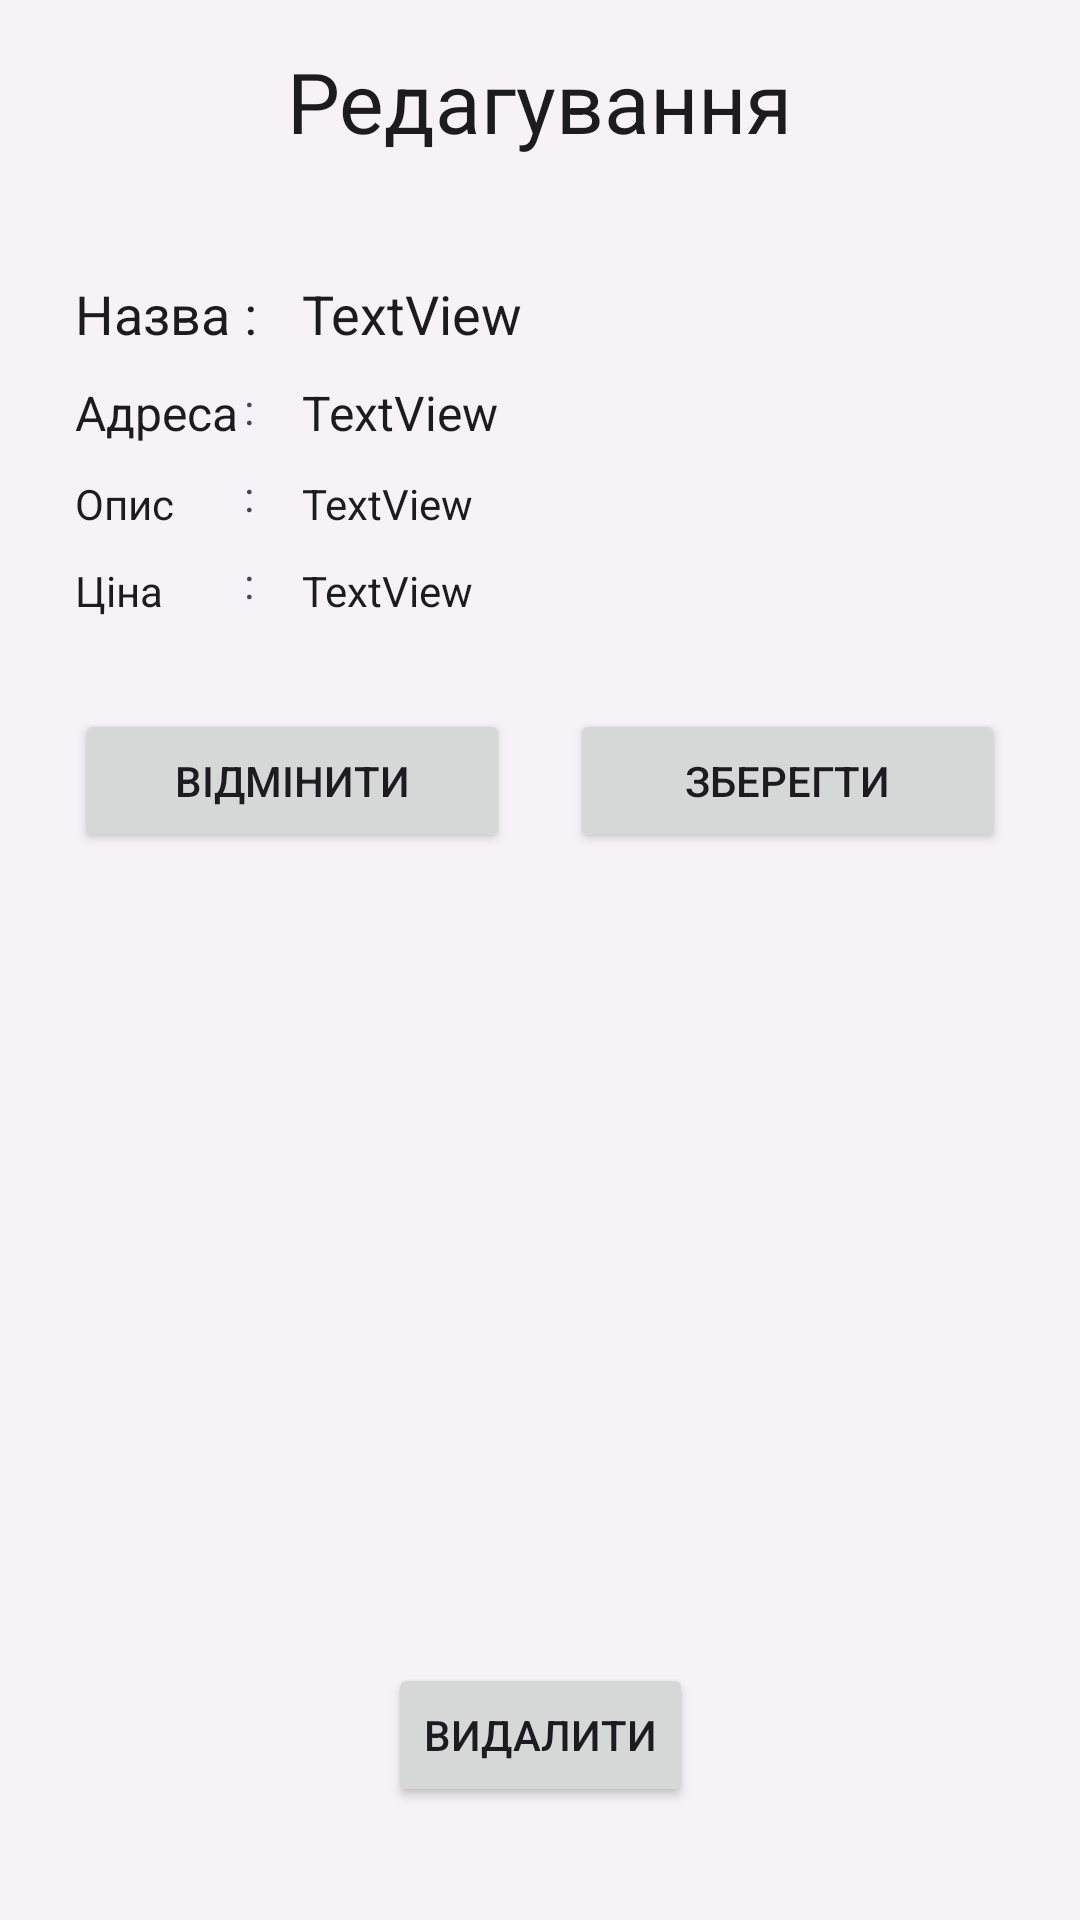

Produce the Android XML layout that renders to this screen, including the resource entries it uses.
<!-- AndroidManifest.xml: application theme Theme.Epotreba -->
<!-- res/layout/fragment_edite_marker.xml -->
<?xml version="1.0" encoding="utf-8"?>
<androidx.constraintlayout.widget.ConstraintLayout xmlns:android="http://schemas.android.com/apk/res/android"
    xmlns:app="http://schemas.android.com/apk/res-auto"
    xmlns:tools="http://schemas.android.com/tools"
    android:layout_width="match_parent"
    android:layout_height="match_parent"
    android:background="#F7F1F8"
    android:outlineProvider="bounds"
    android:clickable="true"
    android:focusable="true">

    <TextView
        android:id="@+id/textView11"
        android:layout_width="wrap_content"
        android:layout_height="wrap_content"
        android:layout_marginTop="15dp"
        android:text="Редагування"
        android:textColor="#1C1B1F"
        android:textSize="28sp"
        app:layout_constraintEnd_toEndOf="parent"
        app:layout_constraintStart_toStartOf="parent"
        app:layout_constraintTop_toTopOf="parent" />

    <LinearLayout
        android:id="@+id/linearLayout6"
        android:layout_width="match_parent"
        android:layout_height="wrap_content"
        android:layout_marginStart="15dp"
        android:layout_marginTop="25dp"
        android:layout_marginEnd="15dp"
        android:background="@drawable/edite_marker_info_bg"
        android:elevation="2dp"
        android:orientation="horizontal"
        android:padding="10dp"
        app:layout_constraintEnd_toEndOf="parent"
        app:layout_constraintStart_toStartOf="parent"
        app:layout_constraintTop_toBottomOf="@+id/textView11">

        <LinearLayout
            android:layout_width="wrap_content"
            android:layout_height="match_parent"
            android:orientation="vertical">

            <TextView
                android:id="@+id/textView15"
                android:layout_width="match_parent"
                android:layout_height="wrap_content"
                android:paddingTop="5dp"
                android:paddingBottom="5dp"
                android:text="Назва"
                android:textColor="#1C1B1F"
                android:textSize="18sp" />

            <TextView
                android:id="@+id/textView14"
                android:layout_width="match_parent"
                android:layout_height="wrap_content"
                android:paddingTop="5dp"
                android:paddingBottom="5dp"
                android:text="Адреса"
                android:textColor="#1C1B1F"
                android:textSize="16sp" />

            <TextView
                android:id="@+id/textView12"
                android:layout_width="match_parent"
                android:layout_height="wrap_content"
                android:paddingTop="5dp"
                android:paddingBottom="5dp"
                android:text="Опис"
                android:textColor="#1C1B1F" />

            <TextView
                android:id="@+id/textView13"
                android:layout_width="match_parent"
                android:layout_height="wrap_content"
                android:paddingTop="5dp"
                android:paddingBottom="5dp"
                android:text="Ціна"
                android:textColor="#1C1B1F" />
        </LinearLayout>

        <LinearLayout
            android:layout_width="wrap_content"
            android:layout_height="match_parent"
            android:orientation="vertical"
            android:paddingStart="2dp"
            android:paddingRight="10dp">

            <TextView
                android:id="@+id/textView16"
                android:layout_width="match_parent"
                android:layout_height="wrap_content"
                android:paddingTop="5dp"
                android:paddingBottom="5dp"
                android:text=":"
                android:textColor="#1C1B1F"
                android:textSize="18sp" />

            <TextView
                android:id="@+id/textView17"
                android:layout_width="match_parent"
                android:layout_height="wrap_content"
                android:paddingTop="5dp"
                android:paddingBottom="5dp"
                android:text=":" />

            <TextView
                android:id="@+id/textView18"
                android:layout_width="match_parent"
                android:layout_height="wrap_content"
                android:paddingTop="5dp"
                android:paddingBottom="5dp"
                android:text=":" />

            <TextView
                android:id="@+id/textView19"
                android:layout_width="match_parent"
                android:layout_height="wrap_content"
                android:paddingTop="5dp"
                android:paddingBottom="5dp"
                android:text=":" />
        </LinearLayout>

        <LinearLayout
            android:layout_width="wrap_content"
            android:layout_height="match_parent"
            android:orientation="vertical">

            <TextView
                android:id="@+id/edite_title"
                android:layout_width="match_parent"
                android:layout_height="wrap_content"
                android:padding="5dp"
                android:text="TextView"
                android:textColor="#1C1B1F"
                android:textSize="18sp" />

            <TextView
                android:id="@+id/edite_address"
                android:layout_width="match_parent"
                android:layout_height="wrap_content"
                android:padding="5dp"
                android:text="TextView"
                android:textColor="#1C1B1F"
                android:textSize="16sp" />

            <TextView
                android:id="@+id/edite_about"
                android:layout_width="match_parent"
                android:layout_height="wrap_content"
                android:padding="5dp"
                android:text="TextView"
                android:textColor="#1C1B1F" />

            <TextView
                android:id="@+id/edite_price"
                android:layout_width="match_parent"
                android:layout_height="wrap_content"
                android:padding="5dp"
                android:text="TextView"
                android:textColor="#1C1B1F" />

        </LinearLayout>

        <LinearLayout
            android:layout_width="wrap_content"
            android:layout_height="match_parent"
            android:orientation="vertical">

            <TextView
                android:id="@+id/edite_title_new"
                android:layout_width="match_parent"
                android:layout_height="wrap_content"
                android:layout_marginStart="5dp"
                android:paddingTop="5dp"
                android:paddingBottom="5dp"
                android:text="(new)"
                android:textColor="#1C1B1F"
                android:textSize="18sp"
                android:textStyle="italic"
                android:visibility="invisible" />

            <TextView
                android:id="@+id/edite_address_new"
                android:layout_width="match_parent"
                android:layout_height="wrap_content"
                android:layout_marginStart="5dp"
                android:paddingTop="5dp"
                android:paddingBottom="5dp"
                android:text="(new)"
                android:textColor="#1C1B1F"
                android:textSize="16sp"
                android:textStyle="italic"
                android:visibility="invisible" />

            <TextView
                android:id="@+id/edite_about_new"
                android:layout_width="match_parent"
                android:layout_height="wrap_content"
                android:layout_marginStart="5dp"
                android:paddingTop="5dp"
                android:paddingBottom="5dp"
                android:text="(new)"
                android:textColor="#1C1B1F"
                android:textStyle="italic"
                android:visibility="invisible" />

            <TextView
                android:id="@+id/edite_price_new"
                android:layout_width="match_parent"
                android:layout_height="wrap_content"
                android:layout_marginStart="5dp"
                android:paddingTop="5dp"
                android:paddingBottom="5dp"
                android:text="(new)"
                android:textColor="#1C1B1F"
                android:textStyle="italic"
                android:visibility="invisible" />
        </LinearLayout>
    </LinearLayout>

    <LinearLayout
        android:id="@+id/linearLayout7"
        android:layout_width="match_parent"
        android:layout_height="wrap_content"
        android:layout_marginStart="15dp"
        android:layout_marginTop="5dp"
        android:layout_marginEnd="15dp"
        android:orientation="horizontal"
        app:layout_constraintEnd_toEndOf="parent"
        app:layout_constraintStart_toStartOf="parent"
        app:layout_constraintTop_toBottomOf="@+id/linearLayout6">

        <Button
            android:id="@+id/but_edit_cancel"
            android:layout_width="match_parent"
            android:layout_height="wrap_content"
            android:layout_margin="10dp"
            android:layout_weight="1"
            android:text="Відмінити" />

        <Button
            android:id="@+id/but_edit_save"
            android:layout_width="match_parent"
            android:layout_height="wrap_content"
            android:layout_margin="10dp"
            android:layout_weight="1"
            android:text="Зберегти" />
    </LinearLayout>

    <Button
        android:id="@+id/but_edit_delete"
        android:layout_width="wrap_content"
        android:layout_height="wrap_content"
        android:layout_margin="10dp"
        android:layout_weight="1"
        android:text="Видалити"
        app:layout_constraintBottom_toBottomOf="parent"
        app:layout_constraintEnd_toEndOf="parent"
        app:layout_constraintStart_toStartOf="parent"
        app:layout_constraintTop_toBottomOf="@+id/linearLayout7"
        app:layout_constraintVertical_bias="0.9" />


</androidx.constraintlayout.widget.ConstraintLayout>
<!-- resources referenced by this layout -->
<resources>
  <!-- drawable edite_marker_info_bg (drawable) -->
  <?xml version="1.0" encoding="utf-8"?>
  <shape xmlns:android="http://schemas.android.com/apk/res/android">
  
      <solid android:color="?android:colorBackground" />
      <corners android:radius="10dp" />
  
  </shape>
  <style name="Theme.Epotreba" parent="Base.Theme.Epotreba">
          
          <item name="android:navigationBarColor">@android:color/transparent</item>
          <item name="android:statusBarColor">@android:color/transparent</item>
          <item name="android:windowLightStatusBar">?attr/isLightTheme</item>
      </style>
  <style name="Base.Theme.Epotreba" parent="Theme.Material3.Light.NoActionBar">
          <item name="colorPrimary">@color/md_theme_light_primary</item>
          <item name="colorOnPrimary">@color/md_theme_light_onPrimary</item>
          <item name="colorPrimaryContainer">@color/md_theme_light_primaryContainer</item>
          <item name="colorOnPrimaryContainer">@color/md_theme_light_onPrimaryContainer</item>
          <item name="colorSecondary">@color/md_theme_light_secondary</item>
          <item name="colorOnSecondary">@color/md_theme_light_onSecondary</item>
          <item name="colorSecondaryContainer">@color/md_theme_light_secondaryContainer</item>
          <item name="colorOnSecondaryContainer">@color/md_theme_light_onSecondaryContainer</item>
          <item name="colorTertiary">@color/md_theme_light_tertiary</item>
          <item name="colorOnTertiary">@color/md_theme_light_onTertiary</item>
          <item name="colorTertiaryContainer">@color/md_theme_light_tertiaryContainer</item>
          <item name="colorOnTertiaryContainer">@color/md_theme_light_onTertiaryContainer</item>
          <item name="colorError">@color/md_theme_light_error</item>
          <item name="colorOnError">@color/md_theme_light_onError</item>
          <item name="colorErrorContainer">@color/md_theme_light_errorContainer</item>
          <item name="colorOnErrorContainer">@color/md_theme_light_onErrorContainer</item>
          <item name="colorOutline">@color/md_theme_light_outline</item>
          <item name="android:colorBackground">@color/md_theme_light_background</item>
          <item name="colorOnBackground">@color/md_theme_light_onBackground</item>
          <item name="colorSurface">@color/md_theme_light_surface</item>
          <item name="colorOnSurface">@color/md_theme_light_onSurface</item>
          <item name="colorSurfaceVariant">@color/md_theme_light_surfaceVariant</item>
          <item name="colorOnSurfaceVariant">@color/md_theme_light_onSurfaceVariant</item>
          <item name="colorSurfaceInverse">@color/md_theme_light_inverseSurface</item>
          <item name="colorOnSurfaceInverse">@color/md_theme_light_inverseOnSurface</item>
          <item name="colorPrimaryInverse">@color/md_theme_light_inversePrimary</item>
          <item name="elevationOverlayEnabled">false</item>
      </style>
</resources>
